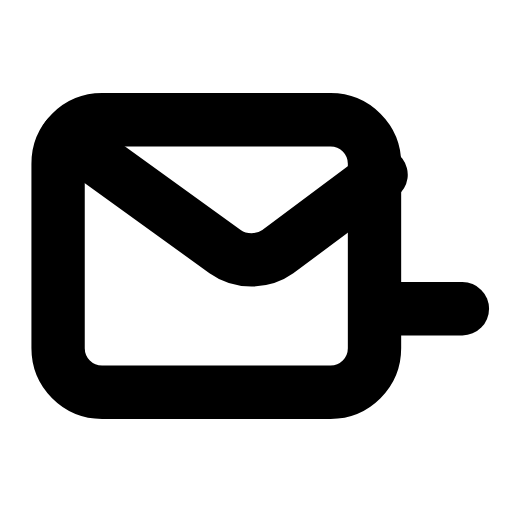
t = 0.00 s
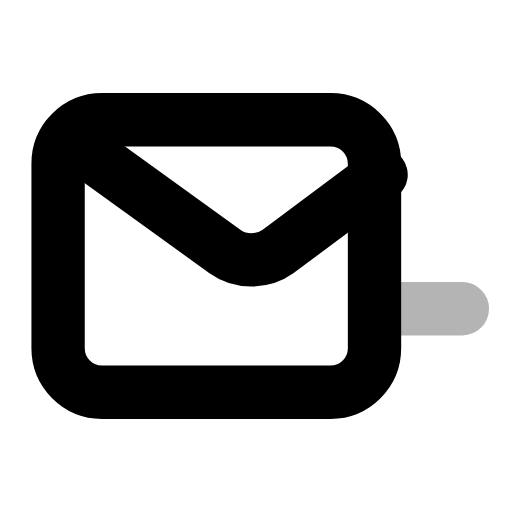
t = 0.24 s
t = 0.47 s: frame unchanged from t = 0.00 s, image omitted
t = 0.73 s: frame unchanged from t = 0.00 s, image omitted
t = 0.99 s: frame unchanged from t = 0.00 s, image omitted
t = 1.24 s: frame unchanged from t = 0.00 s, image omitted

The animated SVG that drew these frames (rendered in a browser with its animation timeline set to each time). Animation: 1 SMIL element (animate=1); one cycle of 1.50 s, repeats indefinitely.

<svg xmlns="http://www.w3.org/2000/svg" width="24" height="24" viewBox="0 0 24 24" fill="none"><g transform="translate(-0.367 -1.39) scale(1.03)"><rect stroke="currentColor" stroke-width="2.427" stroke-linecap="round" stroke-linejoin="round" fill="none" x="3" y="6.8" width="14.4" height="12.4" rx="2"></rect><path stroke="currentColor" stroke-width="2.427" stroke-linecap="round" stroke-linejoin="round" fill="none" d="M3.4 7.6L10.6 12.8C11.3 13.3 12.3 13.3 13 12.8L17.7 9.3"></path><line stroke="currentColor" stroke-width="2.427" stroke-linecap="round" stroke-linejoin="round" fill="none" x1="18" y1="15.4" x2="21.4" y2="15.4"><animate attributeName="opacity" values="1;1;0.15;1;1;1;1;0.15;1;1;1" keyTimes="0;0.144;0.207;0.27;0.45;0.6;0.72;0.762;0.804;0.9;1" dur="1.5s" repeatCount="indefinite" calcMode="spline" keySplines="0.16 1 0.3 1;0.16 1 0.3 1;0.16 1 0.3 1;0.16 1 0.3 1;0.16 1 0.3 1;0.16 1 0.3 1;0.16 1 0.3 1;0.16 1 0.3 1;0.16 1 0.3 1;0.16 1 0.3 1"/></line></g></svg>
